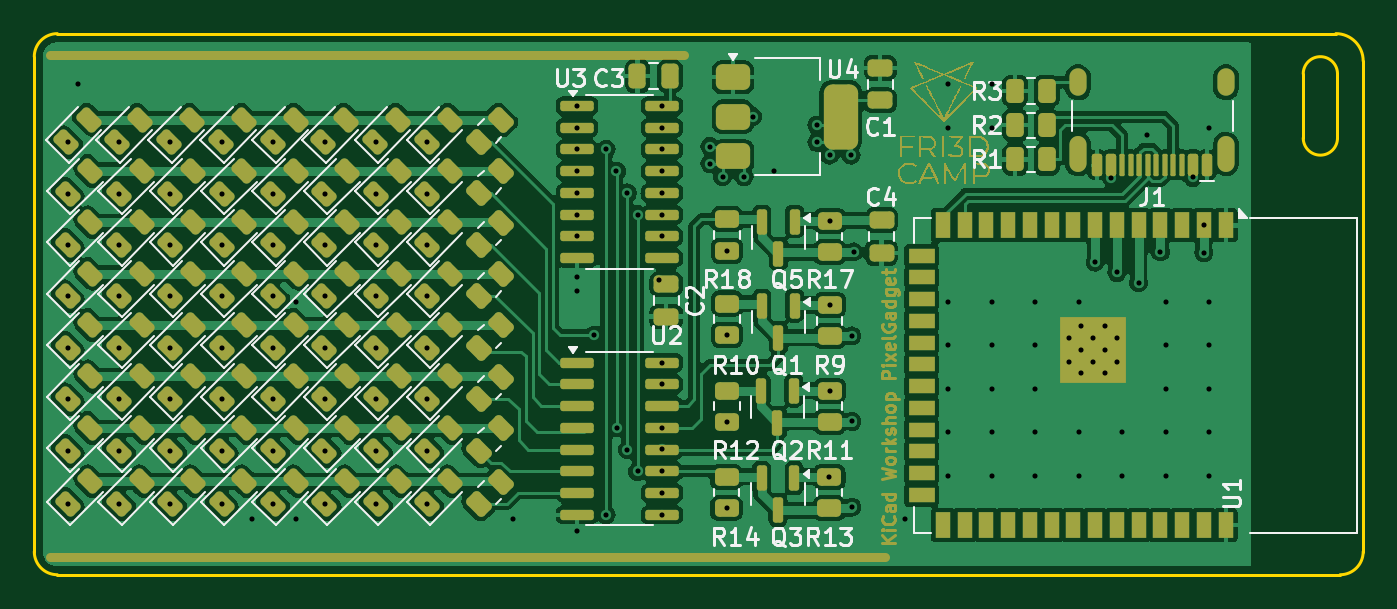
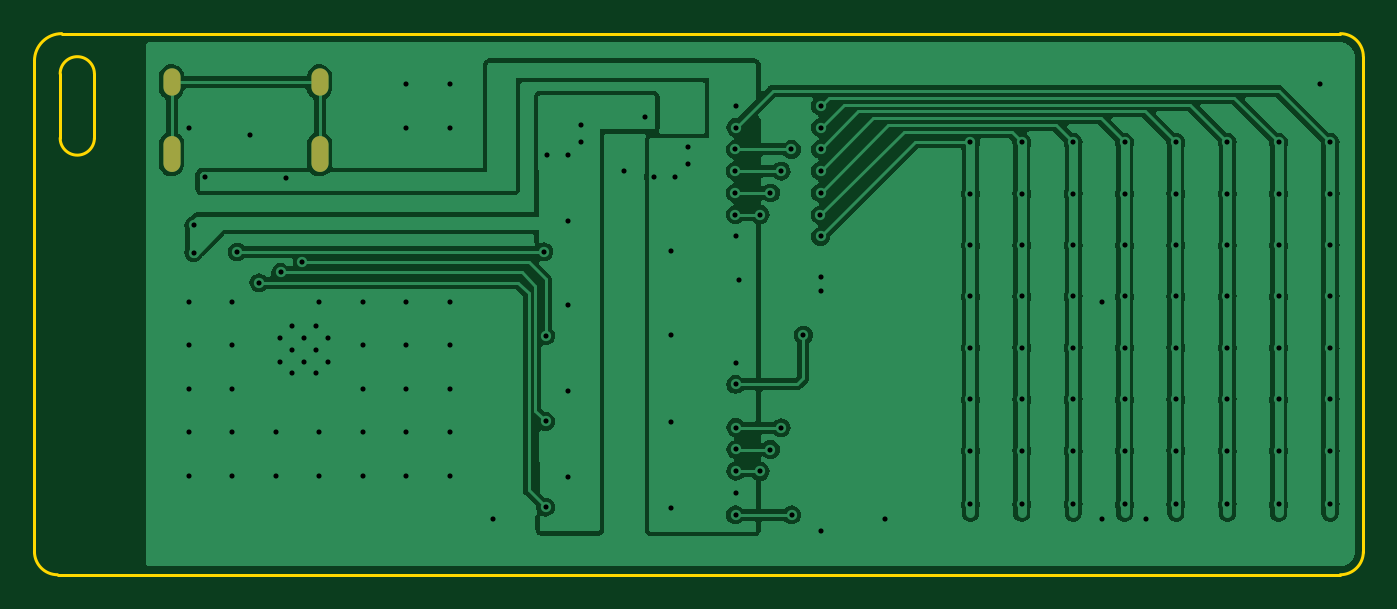
Circuit board: 11 layer files. Board 77.6 x 31.6 mm.
- bottom_copper: Fri3dGadget-B_Cu.gbr (92207 bytes)
- bottom_mask: Fri3dGadget-B_Mask.gbr (696 bytes)
- paste: Fri3dGadget-B_Paste.gbr (498 bytes)
- bottom_silk: Fri3dGadget-B_Silkscreen.gbr (499 bytes)
- outline: Fri3dGadget-Edge_Cuts.gbr (1276 bytes)
- top_copper: Fri3dGadget-F_Cu.gbr (230049 bytes)
- top_mask: Fri3dGadget-F_Mask.gbr (42779 bytes)
- paste: Fri3dGadget-F_Paste.gbr (11614 bytes)
- top_silk: Fri3dGadget-F_Silkscreen.gbr (45850 bytes)
- drill: Fri3dGadget-NPTH.drl (317 bytes)
- drill: Fri3dGadget-PTH.drl (3577 bytes)

=== bottom_copper: Fri3dGadget-B_Cu.gbr (92207 bytes, source omitted) ===
=== bottom_mask: Fri3dGadget-B_Mask.gbr ===
%TF.GenerationSoftware,KiCad,Pcbnew,7.0.11-7.0.11~ubuntu22.04.1*%
%TF.CreationDate,2024-08-16T07:19:45+02:00*%
%TF.ProjectId,Fri3dGadget,46726933-6447-4616-9467-65742e6b6963,rev?*%
%TF.SameCoordinates,Original*%
%TF.FileFunction,Soldermask,Bot*%
%TF.FilePolarity,Negative*%
%FSLAX46Y46*%
G04 Gerber Fmt 4.6, Leading zero omitted, Abs format (unit mm)*
G04 Created by KiCad (PCBNEW 7.0.11-7.0.11~ubuntu22.04.1) date 2024-08-16 07:19:45*
%MOMM*%
%LPD*%
G01*
G04 APERTURE LIST*
%ADD10O,1.000000X2.100000*%
%ADD11O,1.000000X1.600000*%
G04 APERTURE END LIST*
D10*
%TO.C,J1*%
X135240000Y-49680000D03*
D11*
X135240000Y-45500000D03*
D10*
X126600000Y-49680000D03*
D11*
X126600000Y-45500000D03*
%TD*%
M02*

=== paste: Fri3dGadget-B_Paste.gbr ===
%TF.GenerationSoftware,KiCad,Pcbnew,7.0.11-7.0.11~ubuntu22.04.1*%
%TF.CreationDate,2024-08-16T07:19:45+02:00*%
%TF.ProjectId,Fri3dGadget,46726933-6447-4616-9467-65742e6b6963,rev?*%
%TF.SameCoordinates,Original*%
%TF.FileFunction,Paste,Bot*%
%TF.FilePolarity,Positive*%
%FSLAX46Y46*%
G04 Gerber Fmt 4.6, Leading zero omitted, Abs format (unit mm)*
G04 Created by KiCad (PCBNEW 7.0.11-7.0.11~ubuntu22.04.1) date 2024-08-16 07:19:45*
%MOMM*%
%LPD*%
G01*
G04 APERTURE LIST*
G04 APERTURE END LIST*
M02*

=== bottom_silk: Fri3dGadget-B_Silkscreen.gbr ===
%TF.GenerationSoftware,KiCad,Pcbnew,7.0.11-7.0.11~ubuntu22.04.1*%
%TF.CreationDate,2024-08-16T07:19:45+02:00*%
%TF.ProjectId,Fri3dGadget,46726933-6447-4616-9467-65742e6b6963,rev?*%
%TF.SameCoordinates,Original*%
%TF.FileFunction,Legend,Bot*%
%TF.FilePolarity,Positive*%
%FSLAX46Y46*%
G04 Gerber Fmt 4.6, Leading zero omitted, Abs format (unit mm)*
G04 Created by KiCad (PCBNEW 7.0.11-7.0.11~ubuntu22.04.1) date 2024-08-16 07:19:45*
%MOMM*%
%LPD*%
G01*
G04 APERTURE LIST*
G04 APERTURE END LIST*
M02*

=== outline: Fri3dGadget-Edge_Cuts.gbr ===
%TF.GenerationSoftware,KiCad,Pcbnew,7.0.11-7.0.11~ubuntu22.04.1*%
%TF.CreationDate,2024-08-16T07:19:45+02:00*%
%TF.ProjectId,Fri3dGadget,46726933-6447-4616-9467-65742e6b6963,rev?*%
%TF.SameCoordinates,Original*%
%TF.FileFunction,Profile,NP*%
%FSLAX46Y46*%
G04 Gerber Fmt 4.6, Leading zero omitted, Abs format (unit mm)*
G04 Created by KiCad (PCBNEW 7.0.11-7.0.11~ubuntu22.04.1) date 2024-08-16 07:19:45*
%MOMM*%
%LPD*%
G01*
G04 APERTURE LIST*
%TA.AperFunction,Profile*%
%ADD10C,0.200000*%
%TD*%
G04 APERTURE END LIST*
D10*
X65654600Y-72904638D02*
G75*
G03*
X67000000Y-74250000I1345400J38D01*
G01*
X67000000Y-42654638D02*
G75*
G03*
X65654638Y-44000000I0J-1345362D01*
G01*
X139750000Y-45000000D02*
X139750000Y-48750000D01*
X143249962Y-44250000D02*
G75*
G03*
X141654638Y-42654638I-1595362J0D01*
G01*
X67000000Y-42654638D02*
X141654638Y-42654638D01*
X141904638Y-74250000D02*
G75*
G03*
X143250000Y-72904638I-38J1345400D01*
G01*
X143250000Y-44250000D02*
X143250000Y-72904638D01*
X141750000Y-48750000D02*
X141750000Y-45000000D01*
X141750000Y-45000000D02*
G75*
G03*
X139750000Y-45000000I-1000000J0D01*
G01*
X141904638Y-74250000D02*
X67000000Y-74250000D01*
X65654638Y-44000000D02*
X65654638Y-72904638D01*
X139750000Y-48750000D02*
G75*
G03*
X141750000Y-48750000I1000000J0D01*
G01*
M02*

=== top_copper: Fri3dGadget-F_Cu.gbr (230049 bytes, source omitted) ===
=== top_mask: Fri3dGadget-F_Mask.gbr (42779 bytes, source omitted) ===
=== paste: Fri3dGadget-F_Paste.gbr (11614 bytes, source omitted) ===
=== top_silk: Fri3dGadget-F_Silkscreen.gbr (45850 bytes, source omitted) ===
=== drill: Fri3dGadget-NPTH.drl ===
M48
; DRILL file {KiCad 7.0.11-7.0.11~ubuntu22.04.1} date Fri 16 Aug 2024 07:19:43 AM CEST
; FORMAT={-:-/ absolute / inch / decimal}
; #@! TF.CreationDate,2024-08-16T07:19:43+02:00
; #@! TF.GenerationSoftware,Kicad,Pcbnew,7.0.11-7.0.11~ubuntu22.04.1
; #@! TF.FileFunction,NonPlated,1,2,NPTH
FMAT,2
INCH
%
G90
G05
M30

=== drill: Fri3dGadget-PTH.drl ===
M48
; DRILL file {KiCad 7.0.11-7.0.11~ubuntu22.04.1} date Fri 16 Aug 2024 07:19:43 AM CEST
; FORMAT={-:-/ absolute / inch / decimal}
; #@! TF.CreationDate,2024-08-16T07:19:43+02:00
; #@! TF.GenerationSoftware,Kicad,Pcbnew,7.0.11-7.0.11~ubuntu22.04.1
; #@! TF.FileFunction,Plated,1,2,PTH
FMAT,2
INCH
; #@! TA.AperFunction,Plated,PTH,ViaDrill
T1C0.0118
; #@! TA.AperFunction,Plated,PTH,ComponentDrill
T2C0.0118
; #@! TA.AperFunction,Plated,PTH,ComponentDrill
T3C0.0236
%
G90
G05
T1
X2.6614Y-1.9291
X2.6614Y-2.0472
X2.6614Y-2.1654
X2.6614Y-2.2835
X2.6614Y-2.4016
X2.6614Y-2.5197
X2.6614Y-2.6385
X2.6614Y-2.7609
X2.6856Y-1.7961
X2.7795Y-1.9291
X2.7795Y-2.0472
X2.7795Y-2.1654
X2.7795Y-2.2835
X2.7795Y-2.4016
X2.7795Y-2.5197
X2.7795Y-2.6385
X2.7795Y-2.7609
X2.8976Y-1.9291
X2.8976Y-2.0472
X2.8976Y-2.1654
X2.8976Y-2.2835
X2.8976Y-2.4016
X2.8976Y-2.5197
X2.8976Y-2.6385
X2.8976Y-2.7609
X3.0157Y-1.9291
X3.0157Y-2.0472
X3.0157Y-2.1654
X3.0157Y-2.2835
X3.0157Y-2.4016
X3.0157Y-2.5197
X3.0157Y-2.6385
X3.0157Y-2.7609
X3.0856Y-2.7961
X3.1339Y-1.9291
X3.1339Y-2.0472
X3.1339Y-2.1654
X3.1339Y-2.2835
X3.1339Y-2.4016
X3.1339Y-2.5197
X3.1339Y-2.6385
X3.1339Y-2.7609
X3.1856Y-2.2961
X3.1856Y-2.7961
X3.252Y-1.9291
X3.252Y-2.0472
X3.252Y-2.1654
X3.252Y-2.2835
X3.252Y-2.4016
X3.252Y-2.5197
X3.252Y-2.6385
X3.252Y-2.7609
X3.3701Y-1.9291
X3.3701Y-2.0472
X3.3701Y-2.1654
X3.3701Y-2.2835
X3.3701Y-2.4016
X3.3701Y-2.5197
X3.3701Y-2.6385
X3.3701Y-2.7609
X3.4882Y-1.9291
X3.4882Y-2.0472
X3.4882Y-2.1654
X3.4882Y-2.2835
X3.4882Y-2.4016
X3.4882Y-2.5197
X3.4882Y-2.6385
X3.4882Y-2.7609
X3.6856Y-2.7961
X3.8327Y-1.8455
X3.8327Y-1.8955
X3.8327Y-1.9455
X3.8327Y-1.9955
X3.8327Y-2.0455
X3.8327Y-2.1455
X3.8327Y-2.2382
X3.8327Y-2.2717
X3.8327Y-2.8228
X3.8329Y-2.0965
X3.872Y-2.372
X3.8992Y-2.7858
X3.8996Y-1.9455
X3.9232Y-1.9955
X3.9234Y-2.5855
X3.948Y-2.0455
X3.948Y-2.6355
X3.9717Y-2.0955
X3.9717Y-2.6855
X4.0207Y-2.2461
X4.0276Y-1.8455
X4.0276Y-1.8955
X4.0276Y-2.1455
X4.0276Y-2.5851
X4.0276Y-2.6351
X4.0276Y-2.6851
X4.0278Y-2.4354
X4.0278Y-2.4854
X4.0278Y-2.7354
X4.028Y-2.7854
X4.0285Y-1.9455
X4.0285Y-1.9955
X4.0285Y-2.0455
X4.0285Y-2.0955
X4.1378Y-1.939
X4.1378Y-1.9783
X4.1673Y-2.0079
X4.1762Y-2.7702
X4.1772Y-2.1781
X4.1772Y-2.3716
X4.1772Y-2.5719
X4.2165Y-2.0079
X4.2362Y-1.8701
X4.2856Y-1.9961
X4.3839Y-1.8898
X4.3839Y-1.9291
X4.4124Y-2.6983
X4.4134Y-1.9587
X4.4134Y-2.1097
X4.4134Y-2.3031
X4.4134Y-2.5
X4.4626Y-1.9587
X4.4646Y-2.374
X4.4646Y-2.5709
X4.4646Y-2.7677
X4.4685Y-2.1811
X4.5856Y-2.7961
X4.6856Y-1.7961
X4.6856Y-1.8961
X4.6856Y-2.2961
X4.6856Y-2.3961
X4.6856Y-2.4961
X4.6856Y-2.5961
X4.6856Y-2.6961
X4.7856Y-1.7961
X4.7856Y-1.8961
X4.7856Y-2.2961
X4.7856Y-2.3961
X4.7856Y-2.4961
X4.7856Y-2.5961
X4.7856Y-2.6961
X4.8856Y-2.2961
X4.8856Y-2.3961
X4.8856Y-2.4961
X4.8856Y-2.5961
X4.8856Y-2.6961
X4.9856Y-2.2961
X4.9856Y-2.5961
X4.9856Y-2.6961
X5.0236Y-2.2047
X5.0608Y-2.0103
X5.0736Y-2.2283
X5.0856Y-2.5961
X5.0856Y-2.6961
X5.1236Y-2.252
X5.1437Y-1.9114
X5.1736Y-2.1811
X5.1856Y-2.2961
X5.1856Y-2.3961
X5.1856Y-2.4961
X5.1856Y-2.5961
X5.1856Y-2.6961
X5.248Y-2.01
X5.2736Y-2.1201
X5.2736Y-2.1831
X5.2856Y-1.8961
X5.2856Y-2.2961
X5.2856Y-2.3961
X5.2856Y-2.4961
X5.2856Y-2.5961
X5.2856Y-2.6961
T2
X4.9646Y-2.378
X4.9646Y-2.4331
X4.9921Y-2.3504
X4.9921Y-2.4055
X4.9921Y-2.4606
X5.0197Y-2.378
X5.0197Y-2.4331
X5.0472Y-2.3504
X5.0472Y-2.4055
X5.0472Y-2.4606
X5.0748Y-2.378
X5.0748Y-2.4331
T3
G00X4.9843Y-1.8031
M15
G01X4.9843Y-1.7795
M16
G05
G00X4.9843Y-1.9776
M15
G01X4.9843Y-1.9343
M16
G05
G00X5.3244Y-1.8031
M15
G01X5.3244Y-1.7795
M16
G05
G00X5.3244Y-1.9776
M15
G01X5.3244Y-1.9343
M16
G05
M30

